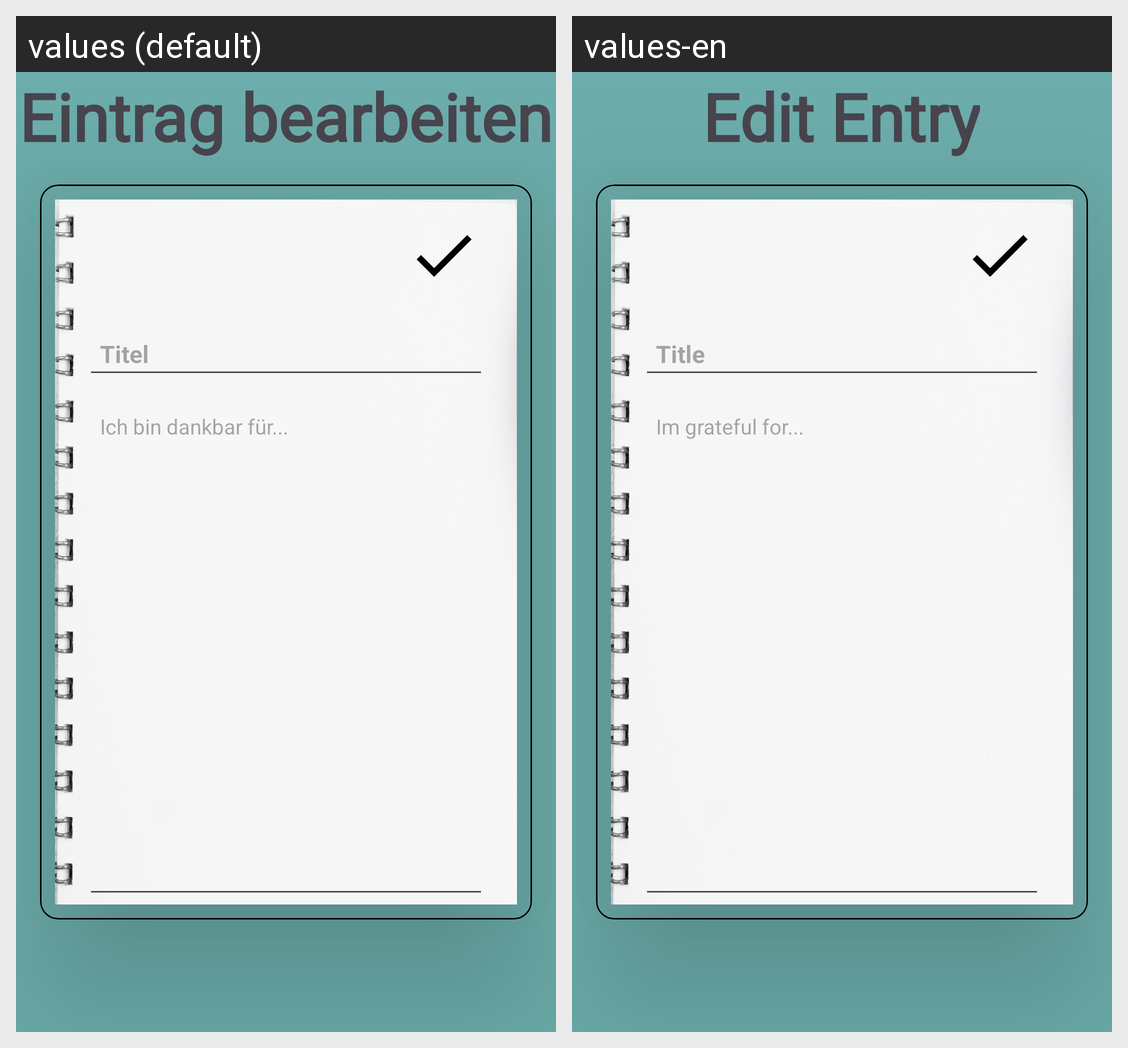

Strings drawn on this Android screen and how each of the app's shown locales translates them:
Android screen res/layout/fragment_edit_diary_entry.xml rendered under 2 locales, left to right: values (default), values-en. Device: Nexus 5 (rendered at 1080×1920; each locale shown at half size, 540×960, under a caption strip naming it); theme Theme.AndroidAbschluss.
Strings drawn on this screen, with the default value and each locale's value (text and hints the layout hard-codes, and strings that could not be matched under every locale, appear in the picture but are not listed):

edit_entry
  values: Eintrag bearbeiten
  values-en: Edit Entry

create_title
  values: Titel
  values-en: Title

grateful_text
  values: Ich bin dankbar für...
  values-en: Im grateful for...
